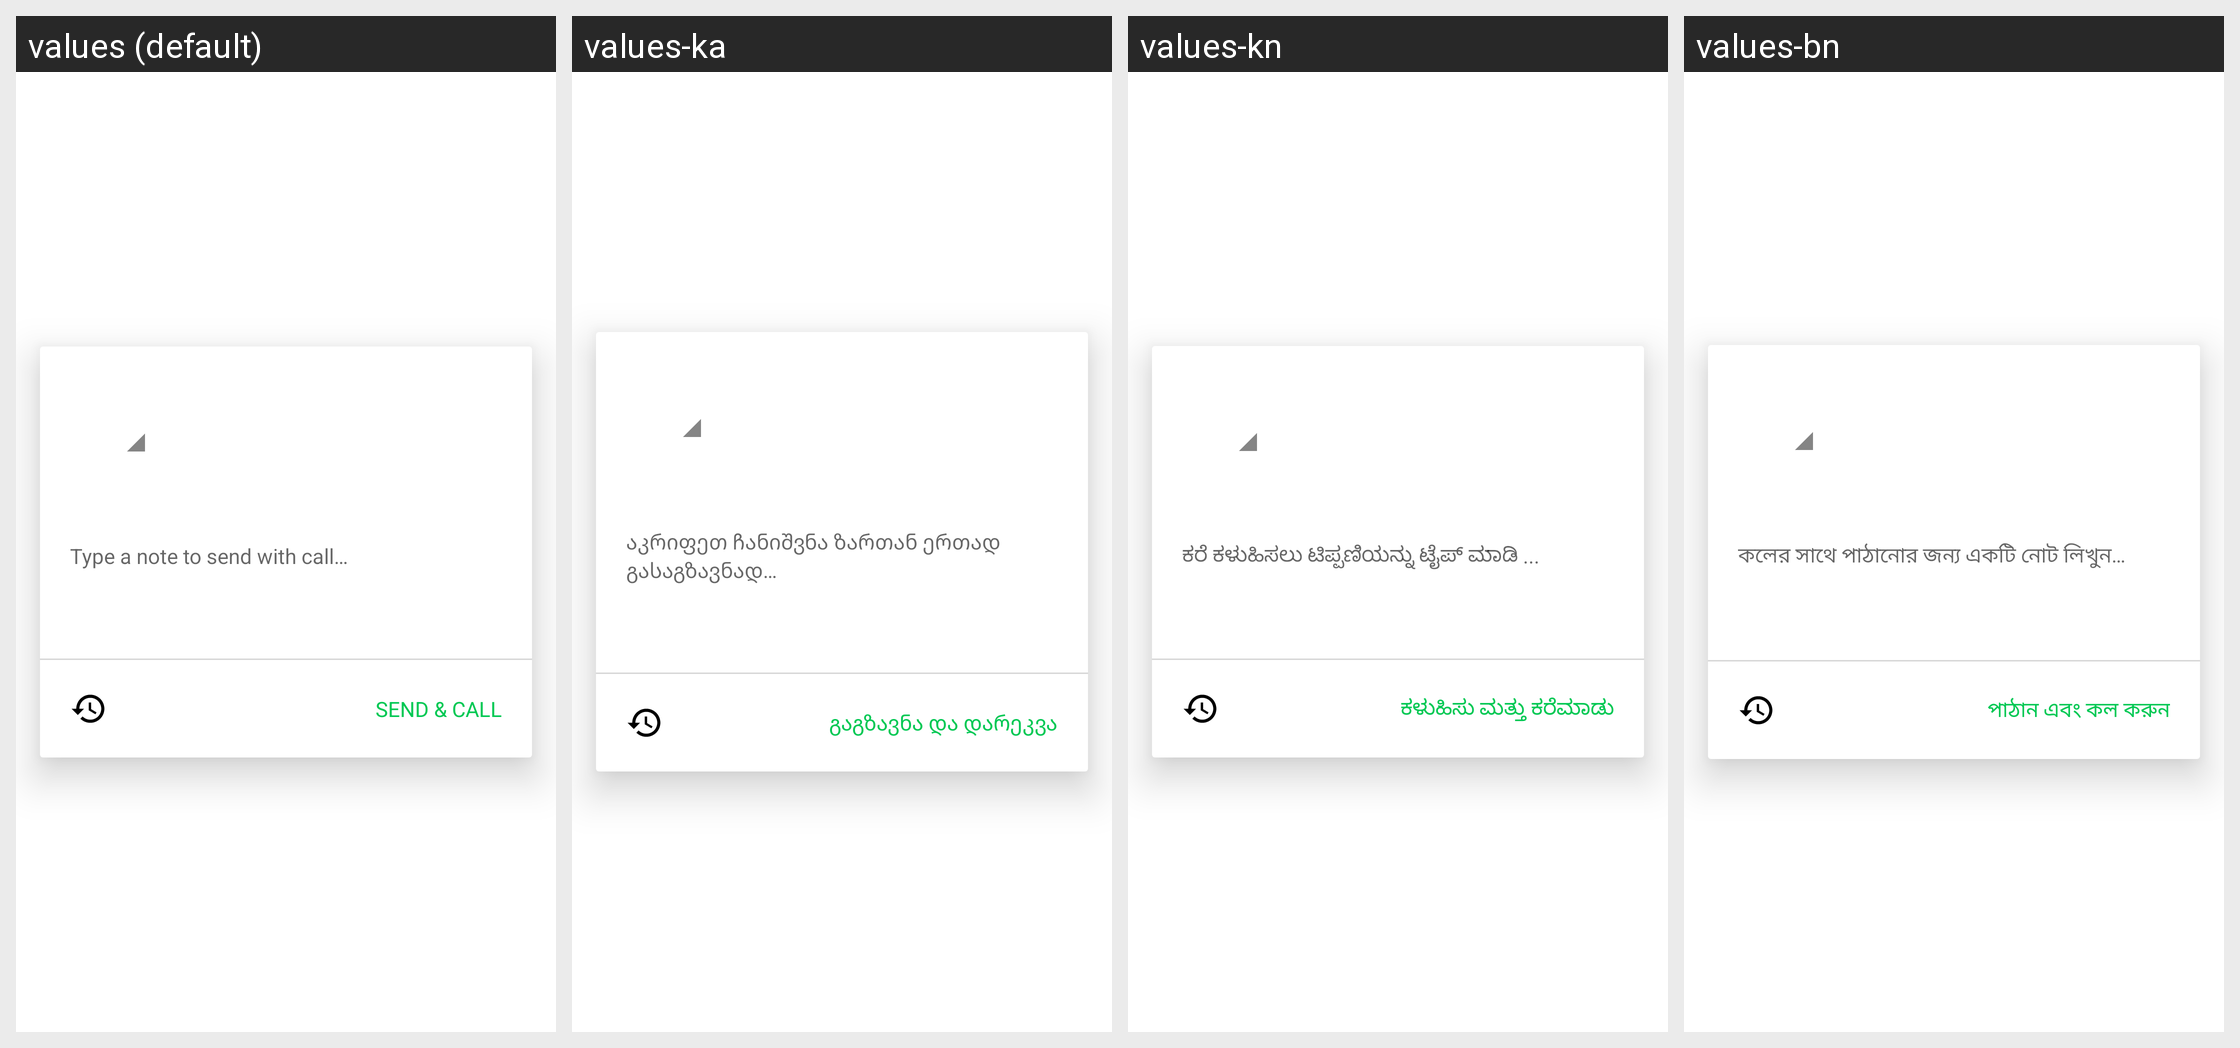

For this localized Android screen grid, give each drawn string resource with its value in every locale shown.
Android screen res/layout/dialog_call_subject.xml rendered under 4 locales, left to right: values (default), values-ka, values-kn, values-bn. Device: Nexus 5 (rendered at 1080×1920; each locale shown at half size, 540×960, under a caption strip naming it); theme Theme.MaterialComponents.DayNight.NoActionBar.
Other locales in the repository, not shown: values-af, values-am, values-ar, values-as, values-az, values-be, values-bg, values-bs, values-ca, values-cs, values-da, values-de, values-el, values-en-rAU, values-en-rCA, values-en-rIN, values-en-rXC, values-es, values-es-rUS, values-et, values-eu, values-fa, values-fi, values-fr, values-fr-rCA, values-gl, values-gu, values-hi, values-hr, values-hu, values-hy, values-in, values-is, values-it, values-iw, values-ja, values-kk, values-km, values-ko, values-ky, values-lo, values-lt, values-lv, values-mk, values-ml, values-mn, values-mr, values-ms, values-my, values-nb, values-ne, values-nl, values-or, values-pa, values-pl, values-pt, values-pt-rBR, values-pt-rPT, values-ro, values-ru, values-si, values-sk, values-sl, values-sq, values-sr, values-sv, values-sw, values-ta, values-te, values-th, values-tl, values-tr, values-uk, values-ur, values-uz, values-vi, values-zh-rCN, values-zh-rHK, values-zh-rTW, values-zu.
Strings drawn on this screen, with the default value and each locale's value (text and hints the layout hard-codes, and strings that could not be matched under every locale, appear in the picture but are not listed):

call_subject_hint
  values: Type a note to send with call…
  values-ka: აკრიფეთ ჩანიშვნა ზართან ერთად გასაგზავნად…
  values-kn: ಕರೆ ಕಳುಹಿಸಲು ಟಿಪ್ಪಣಿಯನ್ನು ಟೈಪ್ ಮಾಡಿ ...
  values-bn: কলের সাথে পাঠানোর জন্য একটি নোট লিখুন…

send_and_call_button
  values: SEND & CALL
  values-ka: გაგზავნა და დარეკვა
  values-kn: ಕಳುಹಿಸು ಮತ್ತು ಕರೆಮಾಡು
  values-bn: পাঠান এবং কল করুন
